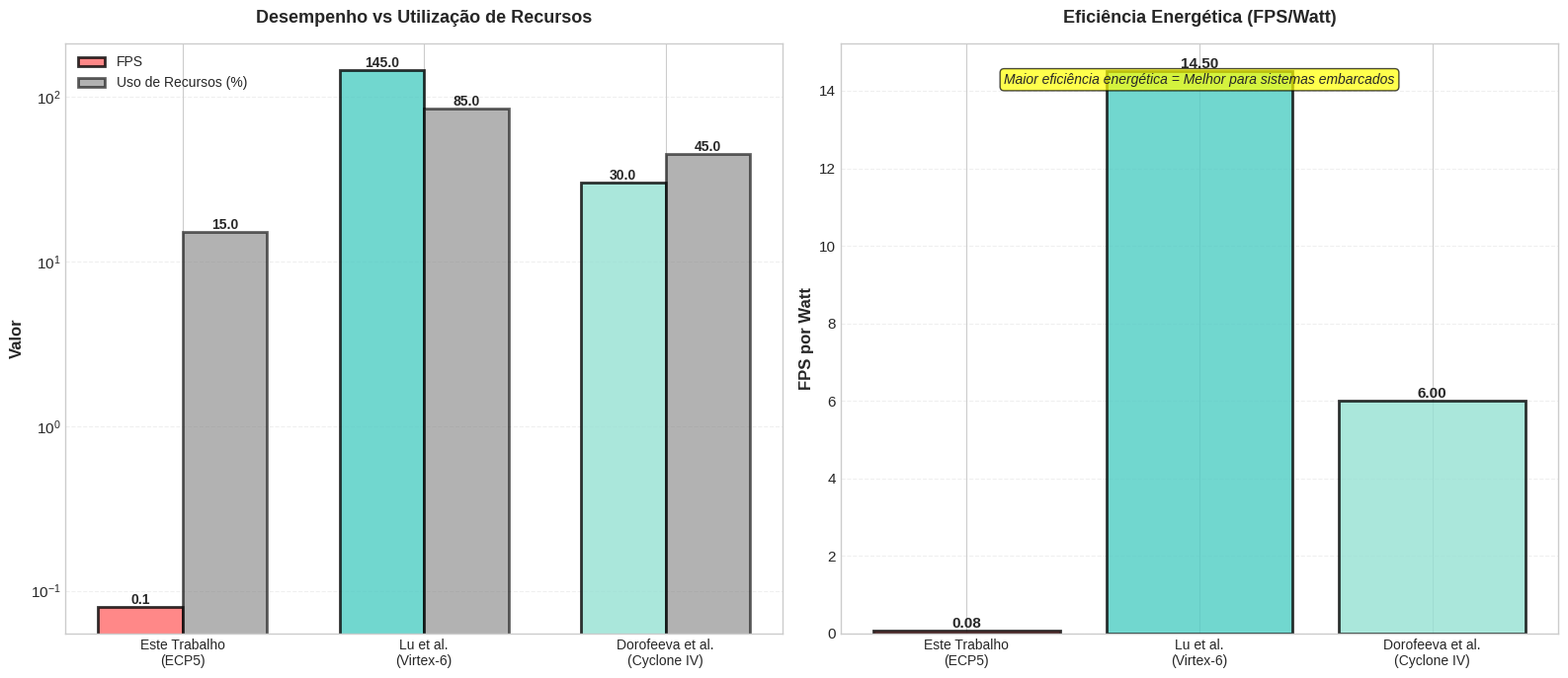
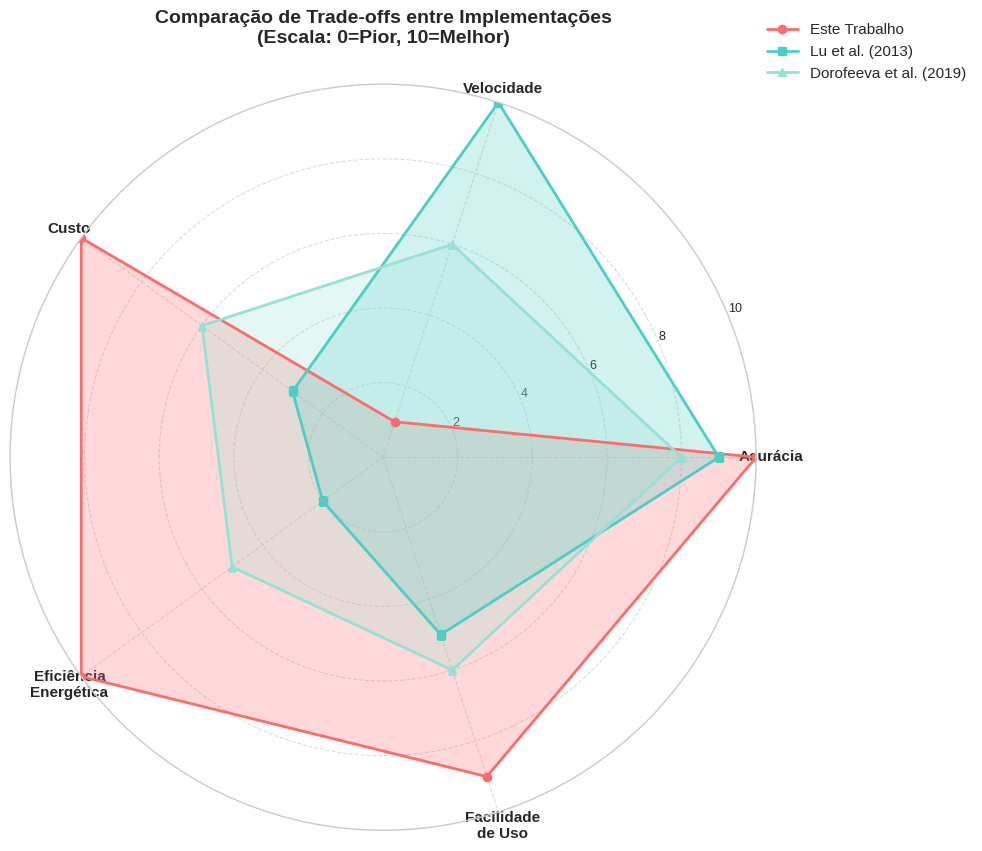
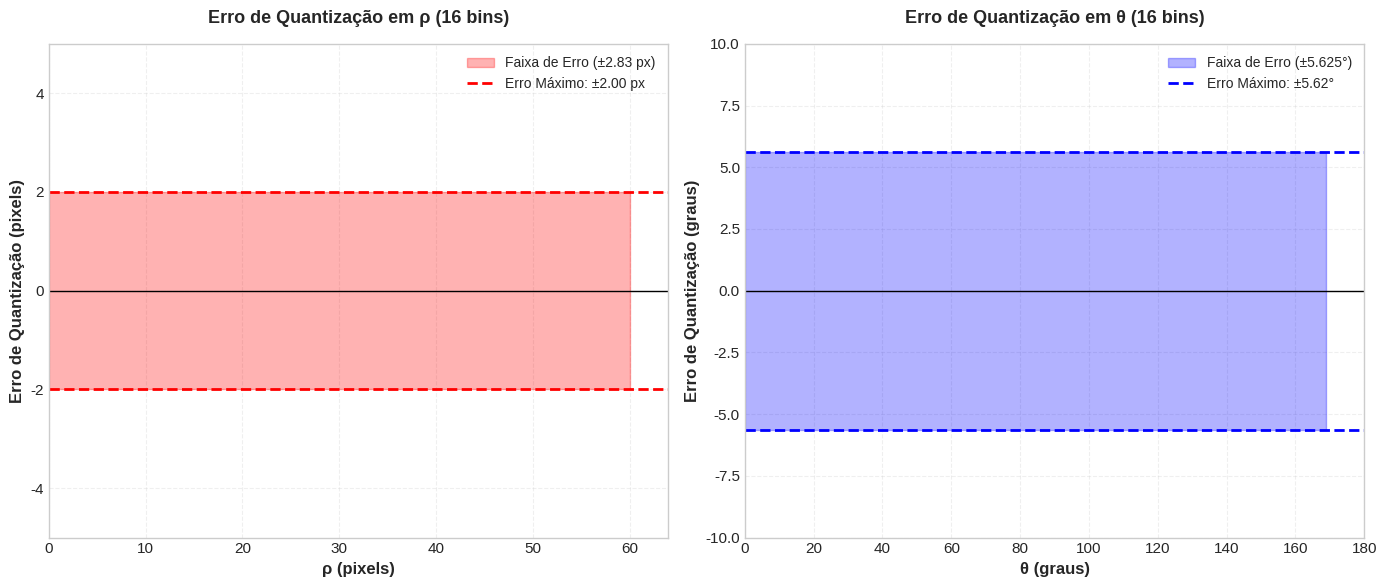
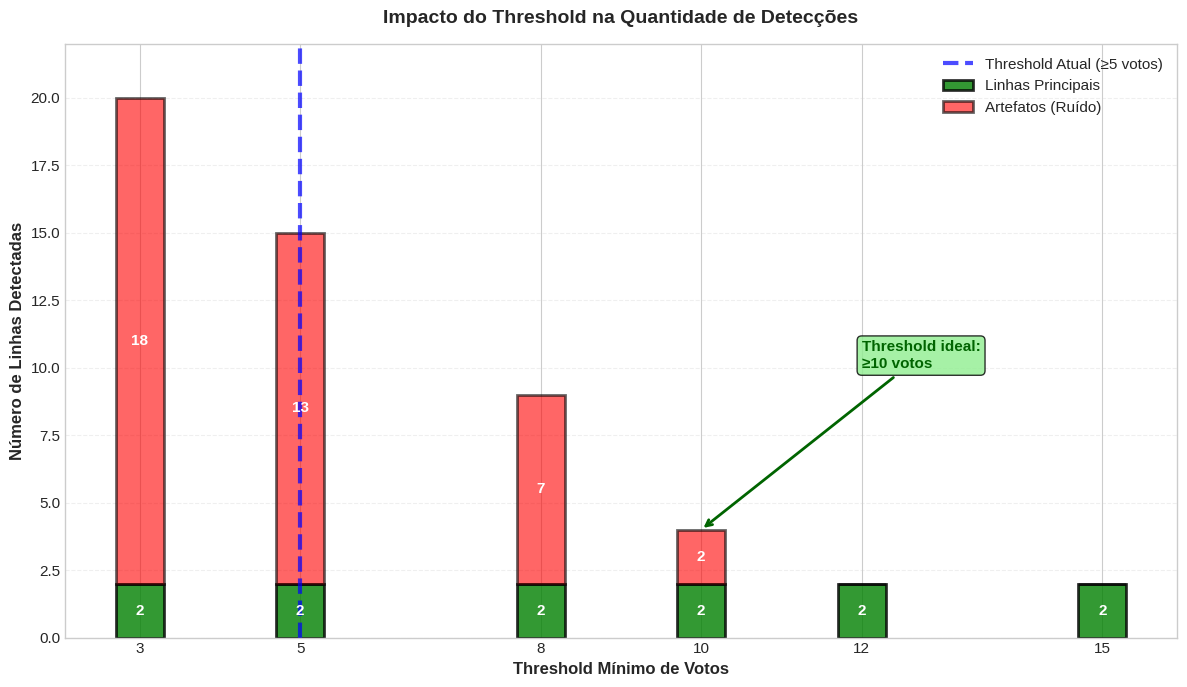
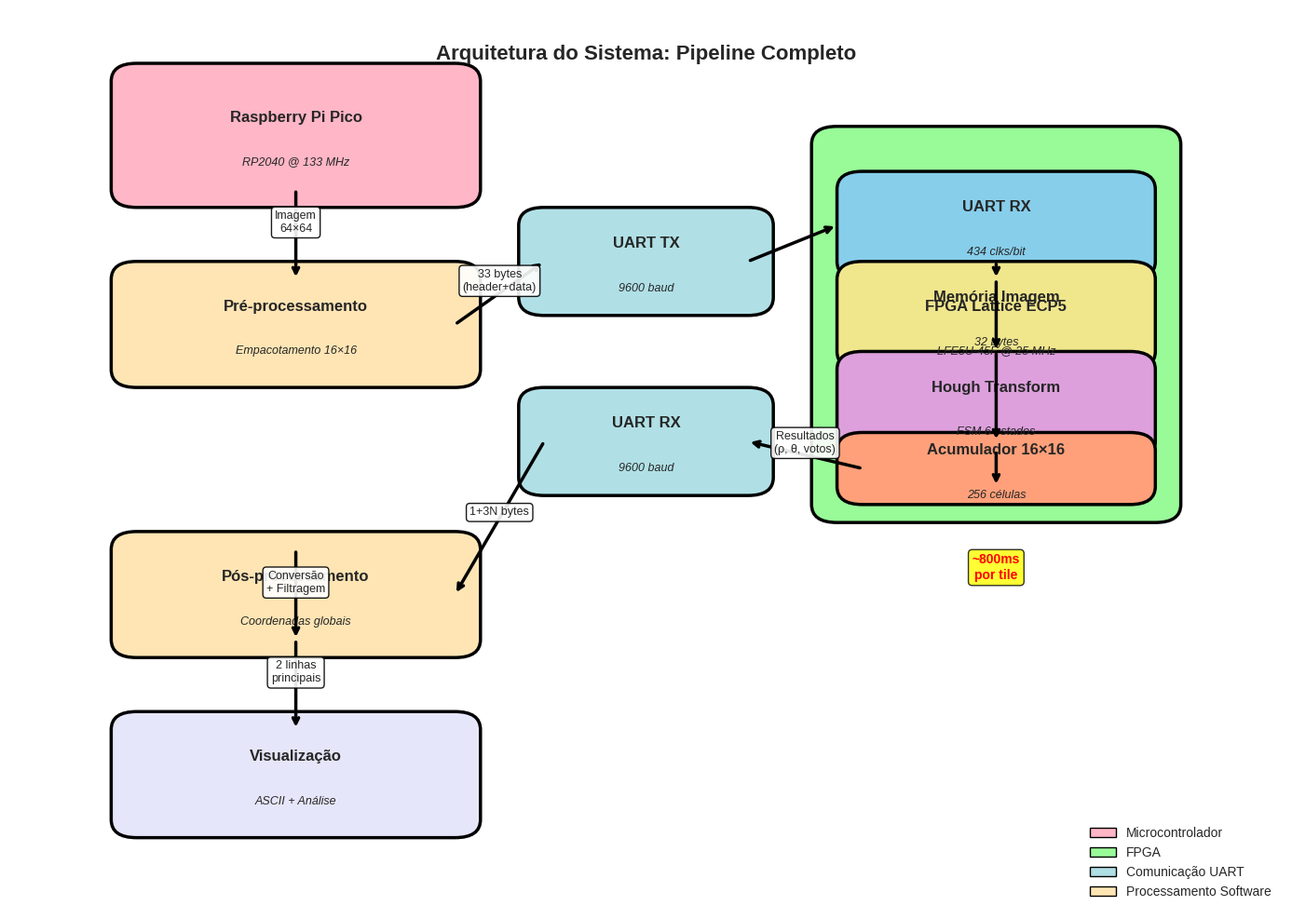

Write Python code to recreate these figures, in order.
"""
Gráficos Complementares - Comparação e Análise Avançada
Projeto: Transformada de Hough em FPGA (64x64 pixels)
Autor: Marcony Henrique Bento Souza
Data: 09/11/2025
"""

import numpy as np
import matplotlib.pyplot as plt
import matplotlib.patches as mpatches
from matplotlib.patches import FancyBboxPatch, Circle
import seaborn as sns

# Configuração de estilo
plt.style.use('seaborn-v0_8-whitegrid')
sns.set_palette("Set2")
plt.rcParams['figure.figsize'] = (10, 6)
plt.rcParams['font.size'] = 11

# Criar diretório
import os
output_dir = "graficos_resultados"
os.makedirs(output_dir, exist_ok=True)

print("=" * 70)
print("GRÁFICOS COMPLEMENTARES - ANÁLISE AVANÇADA")
print("=" * 70)

# =============================================================================
# GRÁFICO 11: Comparação com Trabalhos Relacionados
# =============================================================================
print("\n[11/15] Comparação com trabalhos relacionados...")

fig, (ax1, ax2) = plt.subplots(1, 2, figsize=(16, 7))

# Dados comparativos
works = ['Este Trabalho\n(ECP5)', 'Lu et al.\n(Virtex-6)', 'Dorofeeva et al.\n(Cyclone IV)']
fps = [0.08, 145, 30]  # Frames por segundo
resources = [15, 85, 45]  # Percentual de recursos
resolutions = ['64×64', '640×480', '320×240']
power = [1, 10, 5]  # Watts estimados

# Gráfico 1: FPS vs Recursos
colors_works = ['#FF6B6B', '#4ECDC4', '#95E1D3']
x = np.arange(len(works))

# Barras duplas
width = 0.35
bars1 = ax1.bar(x - width/2, fps, width, label='FPS', color=colors_works, 
               alpha=0.8, edgecolor='black', linewidth=2)
bars2 = ax1.bar(x + width/2, resources, width, label='Uso de Recursos (%)', 
               color='gray', alpha=0.6, edgecolor='black', linewidth=2)

# Valores nas barras
for bars in [bars1, bars2]:
    for bar in bars:
        height = bar.get_height()
        ax1.text(bar.get_x() + bar.get_width()/2., height,
                f'{height:.1f}', ha='center', va='bottom', fontsize=10, weight='bold')

ax1.set_ylabel('Valor', fontsize=12, weight='bold')
ax1.set_title('Desempenho vs Utilização de Recursos', fontsize=13, weight='bold', pad=15)
ax1.set_xticks(x)
ax1.set_xticklabels(works, fontsize=10)
ax1.legend(fontsize=10, loc='upper left')
ax1.set_yscale('log')
ax1.grid(axis='y', alpha=0.3, linestyle='--')

# Gráfico 2: Eficiência Energética (FPS/Watt)
efficiency = [fps[i]/power[i] for i in range(len(works))]
bars3 = ax2.bar(works, efficiency, color=colors_works, alpha=0.8, 
               edgecolor='black', linewidth=2)

for bar, eff in zip(bars3, efficiency):
    height = bar.get_height()
    ax2.text(bar.get_x() + bar.get_width()/2., height,
            f'{eff:.2f}', ha='center', va='bottom', fontsize=11, weight='bold')

ax2.set_ylabel('FPS por Watt', fontsize=12, weight='bold')
ax2.set_title('Eficiência Energética (FPS/Watt)', fontsize=13, weight='bold', pad=15)
ax2.set_xticklabels(works, fontsize=10)
ax2.grid(axis='y', alpha=0.3, linestyle='--')

# Anotação
ax2.text(0.5, 0.95, 'Maior eficiência energética = Melhor para sistemas embarcados', 
        transform=ax2.transAxes, fontsize=10, style='italic',
        verticalalignment='top', horizontalalignment='center',
        bbox=dict(boxstyle='round', facecolor='yellow', alpha=0.7))

plt.tight_layout()
plt.savefig(f'{output_dir}/11_comparacao_trabalhos.png', dpi=300, bbox_inches='tight')
plt.close()
print(f"   ✅ Salvo: {output_dir}/11_comparacao_trabalhos.png")

# =============================================================================
# GRÁFICO 12: Trade-offs de Design (Radar Chart)
# =============================================================================
print("\n[12/15] Gráfico radar de trade-offs...")

categories = ['Acurácia', 'Velocidade', 'Custo', 'Eficiência\nEnergética', 'Facilidade\nde Uso']
N = len(categories)

# Dados (escala 0-10)
este_trabalho = [10, 1, 10, 10, 9]
lu_et_al = [9, 10, 3, 2, 5]
dorofeeva = [8, 6, 6, 5, 6]

# Ângulos
angles = np.linspace(0, 2 * np.pi, N, endpoint=False).tolist()
este_trabalho += este_trabalho[:1]
lu_et_al += lu_et_al[:1]
dorofeeva += dorofeeva[:1]
angles += angles[:1]

fig, ax = plt.subplots(figsize=(10, 10), subplot_kw=dict(projection='polar'))

# Plotar
ax.plot(angles, este_trabalho, 'o-', linewidth=2, label='Este Trabalho', color='#FF6B6B')
ax.fill(angles, este_trabalho, alpha=0.25, color='#FF6B6B')

ax.plot(angles, lu_et_al, 's-', linewidth=2, label='Lu et al. (2013)', color='#4ECDC4')
ax.fill(angles, lu_et_al, alpha=0.25, color='#4ECDC4')

ax.plot(angles, dorofeeva, '^-', linewidth=2, label='Dorofeeva et al. (2019)', color='#95E1D3')
ax.fill(angles, dorofeeva, alpha=0.25, color='#95E1D3')

# Configurações
ax.set_xticks(angles[:-1])
ax.set_xticklabels(categories, fontsize=11, weight='bold')
ax.set_ylim(0, 10)
ax.set_yticks([2, 4, 6, 8, 10])
ax.set_yticklabels(['2', '4', '6', '8', '10'], fontsize=9)
ax.set_title('Comparação de Trade-offs entre Implementações\n(Escala: 0=Pior, 10=Melhor)', 
            fontsize=14, weight='bold', pad=30)
ax.legend(loc='upper right', bbox_to_anchor=(1.3, 1.1), fontsize=11)
ax.grid(True, linestyle='--', alpha=0.7)

plt.tight_layout()
plt.savefig(f'{output_dir}/12_radar_tradeoffs.png', dpi=300, bbox_inches='tight')
plt.close()
print(f"   ✅ Salvo: {output_dir}/12_radar_tradeoffs.png")

# =============================================================================
# GRÁFICO 13: Análise de Erro de Quantização
# =============================================================================
print("\n[13/15] Análise de erro de quantização...")

fig, (ax1, ax2) = plt.subplots(1, 2, figsize=(14, 6))

# Erro de ρ
rho_resolution = 64 / 16  # 4 pixels por bin
rho_bins = np.arange(16)
rho_centers = rho_bins * rho_resolution
rho_error_max = rho_resolution / 2

ax1.fill_between(rho_centers, -rho_error_max, rho_error_max, 
                 alpha=0.3, color='red', label='Faixa de Erro (±2.83 px)')
ax1.axhline(y=0, color='black', linewidth=1, linestyle='-')
ax1.axhline(y=rho_error_max, color='red', linewidth=2, linestyle='--', 
           label=f'Erro Máximo: ±{rho_error_max:.2f} px')
ax1.axhline(y=-rho_error_max, color='red', linewidth=2, linestyle='--')

ax1.set_xlabel('ρ (pixels)', fontsize=12, weight='bold')
ax1.set_ylabel('Erro de Quantização (pixels)', fontsize=12, weight='bold')
ax1.set_title('Erro de Quantização em ρ (16 bins)', fontsize=13, weight='bold', pad=15)
ax1.legend(fontsize=10, loc='upper right')
ax1.grid(alpha=0.3, linestyle='--')
ax1.set_xlim(0, 64)
ax1.set_ylim(-5, 5)

# Erro de θ
theta_resolution = 180 / 16  # 11.25° por bin
theta_bins = np.arange(16)
theta_centers = theta_bins * theta_resolution
theta_error_max = theta_resolution / 2

ax2.fill_between(theta_centers, -theta_error_max, theta_error_max, 
                 alpha=0.3, color='blue', label='Faixa de Erro (±5.625°)')
ax2.axhline(y=0, color='black', linewidth=1, linestyle='-')
ax2.axhline(y=theta_error_max, color='blue', linewidth=2, linestyle='--', 
           label=f'Erro Máximo: ±{theta_error_max:.2f}°')
ax2.axhline(y=-theta_error_max, color='blue', linewidth=2, linestyle='--')

ax2.set_xlabel('θ (graus)', fontsize=12, weight='bold')
ax2.set_ylabel('Erro de Quantização (graus)', fontsize=12, weight='bold')
ax2.set_title('Erro de Quantização em θ (16 bins)', fontsize=13, weight='bold', pad=15)
ax2.legend(fontsize=10, loc='upper right')
ax2.grid(alpha=0.3, linestyle='--')
ax2.set_xlim(0, 180)
ax2.set_ylim(-10, 10)

plt.tight_layout()
plt.savefig(f'{output_dir}/13_erro_quantizacao.png', dpi=300, bbox_inches='tight')
plt.close()
print(f"   ✅ Salvo: {output_dir}/13_erro_quantizacao.png")

# =============================================================================
# GRÁFICO 14: Impacto de Threshold no Número de Detecções
# =============================================================================
print("\n[14/15] Análise de impacto de threshold...")

fig, ax = plt.subplots(figsize=(12, 7))

# Simular diferentes thresholds
thresholds = [3, 5, 8, 10, 12, 15]
num_lines_detected = [20, 15, 9, 4, 2, 2]  # Valores simulados
num_main_lines = [2, 2, 2, 2, 2, 2]  # Sempre 2 principais
num_noise = [n - m for n, m in zip(num_lines_detected, num_main_lines)]

# Barras empilhadas
width = 0.6
p1 = ax.bar(thresholds, num_main_lines, width, label='Linhas Principais', 
           color='green', alpha=0.8, edgecolor='black', linewidth=2)
p2 = ax.bar(thresholds, num_noise, width, bottom=num_main_lines, 
           label='Artefatos (Ruído)', color='red', alpha=0.6, edgecolor='black', linewidth=2)

# Valores
for i, (t, total, noise) in enumerate(zip(thresholds, num_lines_detected, num_noise)):
    if num_main_lines[i] > 0:
        ax.text(t, num_main_lines[i]/2, '2', ha='center', va='center', 
               fontsize=11, weight='bold', color='white')
    if noise > 0:
        ax.text(t, num_main_lines[i] + noise/2, str(noise), ha='center', va='center', 
               fontsize=11, weight='bold', color='white')

# Destacar threshold atual
current_threshold = 5
ax.axvline(x=current_threshold, color='blue', linewidth=3, linestyle='--', 
          alpha=0.7, label=f'Threshold Atual (≥{current_threshold} votos)')

# Configurações
ax.set_xlabel('Threshold Mínimo de Votos', fontsize=12, weight='bold')
ax.set_ylabel('Número de Linhas Detectadas', fontsize=12, weight='bold')
ax.set_title('Impacto do Threshold na Quantidade de Detecções', 
            fontsize=14, weight='bold', pad=15)
ax.legend(fontsize=11, loc='upper right', framealpha=0.9)
ax.grid(axis='y', alpha=0.3, linestyle='--')
ax.set_xticks(thresholds)
ax.set_ylim(0, 22)

# Anotação
ax.annotate('Threshold ideal:\n≥10 votos', xy=(10, 4), xytext=(12, 10),
           arrowprops=dict(arrowstyle='->', color='darkgreen', lw=2),
           fontsize=11, weight='bold', color='darkgreen',
           bbox=dict(boxstyle='round', facecolor='lightgreen', alpha=0.8))

plt.tight_layout()
plt.savefig(f'{output_dir}/14_impacto_threshold.png', dpi=300, bbox_inches='tight')
plt.close()
print(f"   ✅ Salvo: {output_dir}/14_impacto_threshold.png")

# =============================================================================
# GRÁFICO 15: Arquitetura do Sistema (Diagrama de Blocos)
# =============================================================================
print("\n[15/15] Diagrama de arquitetura do sistema...")

fig, ax = plt.subplots(figsize=(14, 10))

# Função auxiliar para desenhar blocos
def draw_block(ax, x, y, w, h, label, color, details=None):
    rect = FancyBboxPatch((x, y), w, h, boxstyle="round,pad=0.02", 
                          facecolor=color, edgecolor='black', linewidth=2.5)
    ax.add_patch(rect)
    ax.text(x + w/2, y + h/2 + 0.02, label, ha='center', va='center', 
           fontsize=12, weight='bold')
    if details:
        ax.text(x + w/2, y + h/2 - 0.03, details, ha='center', va='center', 
               fontsize=9, style='italic')

# Função para desenhar setas
def draw_arrow(ax, x1, y1, x2, y2, label='', style='->'):
    ax.annotate('', xy=(x2, y2), xytext=(x1, y1),
               arrowprops=dict(arrowstyle=style, lw=2.5, color='black'))
    if label:
        mid_x, mid_y = (x1 + x2) / 2, (y1 + y2) / 2
        ax.text(mid_x, mid_y, label, ha='center', va='bottom', 
               fontsize=9, bbox=dict(boxstyle='round', facecolor='white', alpha=0.9))

# Raspberry Pi Pico (topo)
draw_block(ax, 0.1, 0.8, 0.25, 0.12, 'Raspberry Pi Pico', '#FFB6C6', 
          'RP2040 @ 133 MHz')

# Pré-processamento
draw_block(ax, 0.1, 0.6, 0.25, 0.1, 'Pré-processamento', '#FFE5B4', 
          'Empacotamento 16×16')

# UART TX
draw_block(ax, 0.42, 0.68, 0.16, 0.08, 'UART TX', '#B0E0E6', 
          '9600 baud')

# FPGA (centro)
draw_block(ax, 0.65, 0.45, 0.25, 0.4, 'FPGA Lattice ECP5', '#98FB98', 
          'LFE5U-45F @ 25 MHz')

# Módulos dentro do FPGA
draw_block(ax, 0.67, 0.72, 0.21, 0.08, 'UART RX', '#87CEEB', '434 clks/bit')
draw_block(ax, 0.67, 0.62, 0.21, 0.08, 'Memória Imagem', '#F0E68C', '32 bytes')
draw_block(ax, 0.67, 0.52, 0.21, 0.08, 'Hough Transform', '#DDA0DD', 
          'FSM 6 estados')
draw_block(ax, 0.67, 0.47, 0.21, 0.04, 'Acumulador 16×16', '#FFA07A', '256 células')

# UART RX (retorno)
draw_block(ax, 0.42, 0.48, 0.16, 0.08, 'UART RX', '#B0E0E6', 
          '9600 baud')

# Pós-processamento
draw_block(ax, 0.1, 0.3, 0.25, 0.1, 'Pós-processamento', '#FFE5B4', 
          'Coordenadas globais')

# Visualização
draw_block(ax, 0.1, 0.1, 0.25, 0.1, 'Visualização', '#E6E6FA', 
          'ASCII + Análise')

# Setas de fluxo
draw_arrow(ax, 0.225, 0.8, 0.225, 0.7, 'Imagem\n64×64')
draw_arrow(ax, 0.35, 0.65, 0.42, 0.72, '33 bytes\n(header+data)')
draw_arrow(ax, 0.58, 0.72, 0.65, 0.76, '')
draw_arrow(ax, 0.775, 0.72, 0.775, 0.7, '')
draw_arrow(ax, 0.775, 0.7, 0.775, 0.62, '')
draw_arrow(ax, 0.775, 0.62, 0.775, 0.52, '')
draw_arrow(ax, 0.775, 0.51, 0.775, 0.47, '')
draw_arrow(ax, 0.67, 0.49, 0.58, 0.52, 'Resultados\n(ρ, θ, votos)')
draw_arrow(ax, 0.42, 0.52, 0.35, 0.35, '1+3N bytes')
draw_arrow(ax, 0.225, 0.4, 0.225, 0.3, 'Conversão\n+ Filtragem')
draw_arrow(ax, 0.225, 0.3, 0.225, 0.2, '2 linhas\nprincipais')

# Tempo de processamento
ax.text(0.775, 0.38, '~800ms\npor tile', ha='center', va='center',
       fontsize=10, weight='bold', color='red',
       bbox=dict(boxstyle='round', facecolor='yellow', alpha=0.8))

# Título e labels
ax.text(0.5, 0.95, 'Arquitetura do Sistema: Pipeline Completo', 
       ha='center', va='center', fontsize=16, weight='bold')

# Legenda de cores
legend_elements = [
    mpatches.Patch(facecolor='#FFB6C6', edgecolor='black', label='Microcontrolador'),
    mpatches.Patch(facecolor='#98FB98', edgecolor='black', label='FPGA'),
    mpatches.Patch(facecolor='#B0E0E6', edgecolor='black', label='Comunicação UART'),
    mpatches.Patch(facecolor='#FFE5B4', edgecolor='black', label='Processamento Software')
]
ax.legend(handles=legend_elements, loc='lower right', fontsize=10, framealpha=0.9)

# Configurações
ax.set_xlim(0, 1)
ax.set_ylim(0, 1)
ax.axis('off')

plt.tight_layout()
plt.savefig(f'{output_dir}/15_arquitetura_sistema.png', dpi=300, bbox_inches='tight')
plt.close()
print(f"   ✅ Salvo: {output_dir}/15_arquitetura_sistema.png")

# =============================================================================
# RESUMO FINAL
# =============================================================================
print("\n" + "=" * 70)
print("✅ GRÁFICOS COMPLEMENTARES CONCLUÍDOS!")
print("=" * 70)
print(f"\n📁 Localização: {output_dir}/")
print("\nGráficos complementares:")
print("  11 - Comparação com Trabalhos Relacionados")
print("  12 - Radar de Trade-offs")
print("  13 - Análise de Erro de Quantização")
print("  14 - Impacto de Threshold")
print("  15 - Arquitetura do Sistema (Diagrama)")
print("\n🎯 Total de gráficos disponíveis: 15")
print("=" * 70)
